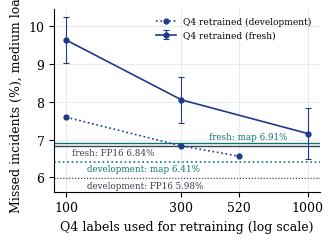

Python code for this plot:
# Fig. 3 of the EdgeSAR paper (v2.16): missed incidents at medium load against the number of Q4 labels
# used for retraining, with the four reference levels labeled with their values.
# Usage: python3 fig3_labels_v216.py OUTDIR   -> OUTDIR/fig3_labels.pdf and OUTDIR/edgesar_fig_3.png (600 dpi)
#
# Numbers (missed share, %, set A or development, medium load, prefix position):
#   fresh retrained, mean of five label draws, with 95% episode-bootstrap CI:
#     fresh_confirmation/RESULTS.md (primary analysis table):
#     100 labels 9.63 (9.02 to 10.24); 300 labels 8.05 (7.44 to 8.65); 1,000 labels 7.16 (6.49 to 7.83)
#   fresh references: FP16 classifier 6.84, label-free map 6.91 (fresh_confirmation/RESULTS.md; paper Table 5)
#   development retrained, one label draw per fold:
#     development_study/practical_advantage/out_trace/TRACE_RESULTS.md: 100 labels 7.59, 300 labels 6.83;
#     all fitting labels (about 520) 6.56 (paper Table 1)
#   development references: FP16 classifier 5.98, label-free map 6.41 (paper Table 1)
import sys, os
import matplotlib
matplotlib.use('Agg')
import matplotlib.pyplot as plt

out = sys.argv[1] if len(sys.argv) > 1 else '.'
os.makedirs(out, exist_ok=True)
plt.rcParams.update({'font.family': 'DejaVu Serif', 'font.size': 9, 'pdf.fonttype': 42,
                     'axes.linewidth': 0.8, 'xtick.major.width': 0.8, 'ytick.major.width': 0.8})
NAVY, TEAL, GRAY = '#1E3A8A', '#0F766E', '#374151'

dev_x, dev_y = [100, 300, 520], [7.59, 6.83, 6.56]
fr_x, fr_y = [100, 300, 1000], [9.63, 8.05, 7.16]
fr_lo, fr_hi = [9.02, 7.44, 6.49], [10.24, 8.65, 7.83]
FR_FP16, FR_MAP, DEV_FP16, DEV_MAP = 6.84, 6.91, 5.98, 6.41

fig = plt.figure(figsize=(239.672 / 72, 189.325 / 72))
ax = fig.add_axes([38.643 / 239.672, 36.206 / 189.325, 191.077 / 239.672, 131.558 / 189.325])
ax.set_xscale('log')
ax.grid(True, color='#E5E7EB', linewidth=0.6, zorder=0)
ax.set_axisbelow(True)
for s in ('top', 'right'):
    ax.spines[s].set_visible(False)

ax.axhline(FR_MAP, color=TEAL, lw=1.0, zorder=2)
ax.axhline(FR_FP16, color=GRAY, lw=1.0, zorder=2)
ax.axhline(DEV_MAP, color=TEAL, lw=1.2, ls=':', zorder=2)
ax.axhline(DEV_FP16, color=GRAY, lw=0.8, ls=':', zorder=2)

ax.plot(dev_x, dev_y, ls=':', lw=1.2, color=NAVY, marker='o', ms=3.5, zorder=3, label='Q4 retrained (development)')
yerr = [[y - lo for y, lo in zip(fr_y, fr_lo)], [hi - y for y, hi in zip(fr_y, fr_hi)]]
ax.errorbar(fr_x, fr_y, yerr=yerr, ls='-', lw=1.2, color=NAVY, marker='o', ms=3.5, capsize=2, elinewidth=0.8,
            capthick=0.8, zorder=3, label='Q4 retrained (fresh)')

lab = dict(fontsize=6.3, ha='left', zorder=4)
# the upper line of each pair is labeled above it, the lower one below it
ax.text(390, FR_MAP + 0.06, 'fresh: map %.2f%%' % FR_MAP, color=TEAL, va='bottom', **lab)
ax.text(106, FR_FP16 - 0.07, 'fresh: FP16 %.2f%%' % FR_FP16, color=GRAY, va='top', **lab)
ax.text(122, DEV_MAP - 0.07, 'development: map %.2f%%' % DEV_MAP, color=TEAL, va='top', **lab)
ax.text(122, DEV_FP16 - 0.07, 'development: FP16 %.2f%%' % DEV_FP16, color=GRAY, va='top', **lab)

ax.set_xticks([100, 300, 520, 1000])
ax.set_xticklabels(['100', '300', '520', '1000'])
ax.xaxis.set_minor_locator(matplotlib.ticker.NullLocator())
ax.set_xlim(100 / 10 ** 0.05, 1000 * 10 ** 0.05)
ax.set_ylim(5.62, 10.453)
ax.set_yticks([6, 7, 8, 9, 10])
ax.set_xlabel('Q4 labels used for retraining (log scale)')
ax.set_ylabel('Missed incidents (%), medium load')
ax.legend(loc='upper right', fontsize=6.5, frameon=False, handlelength=2.2)
fig.savefig(os.path.join(out, 'fig3_labels.pdf'))
fig.savefig(os.path.join(out, 'edgesar_fig_3.png'), dpi=600)
print('ok')
